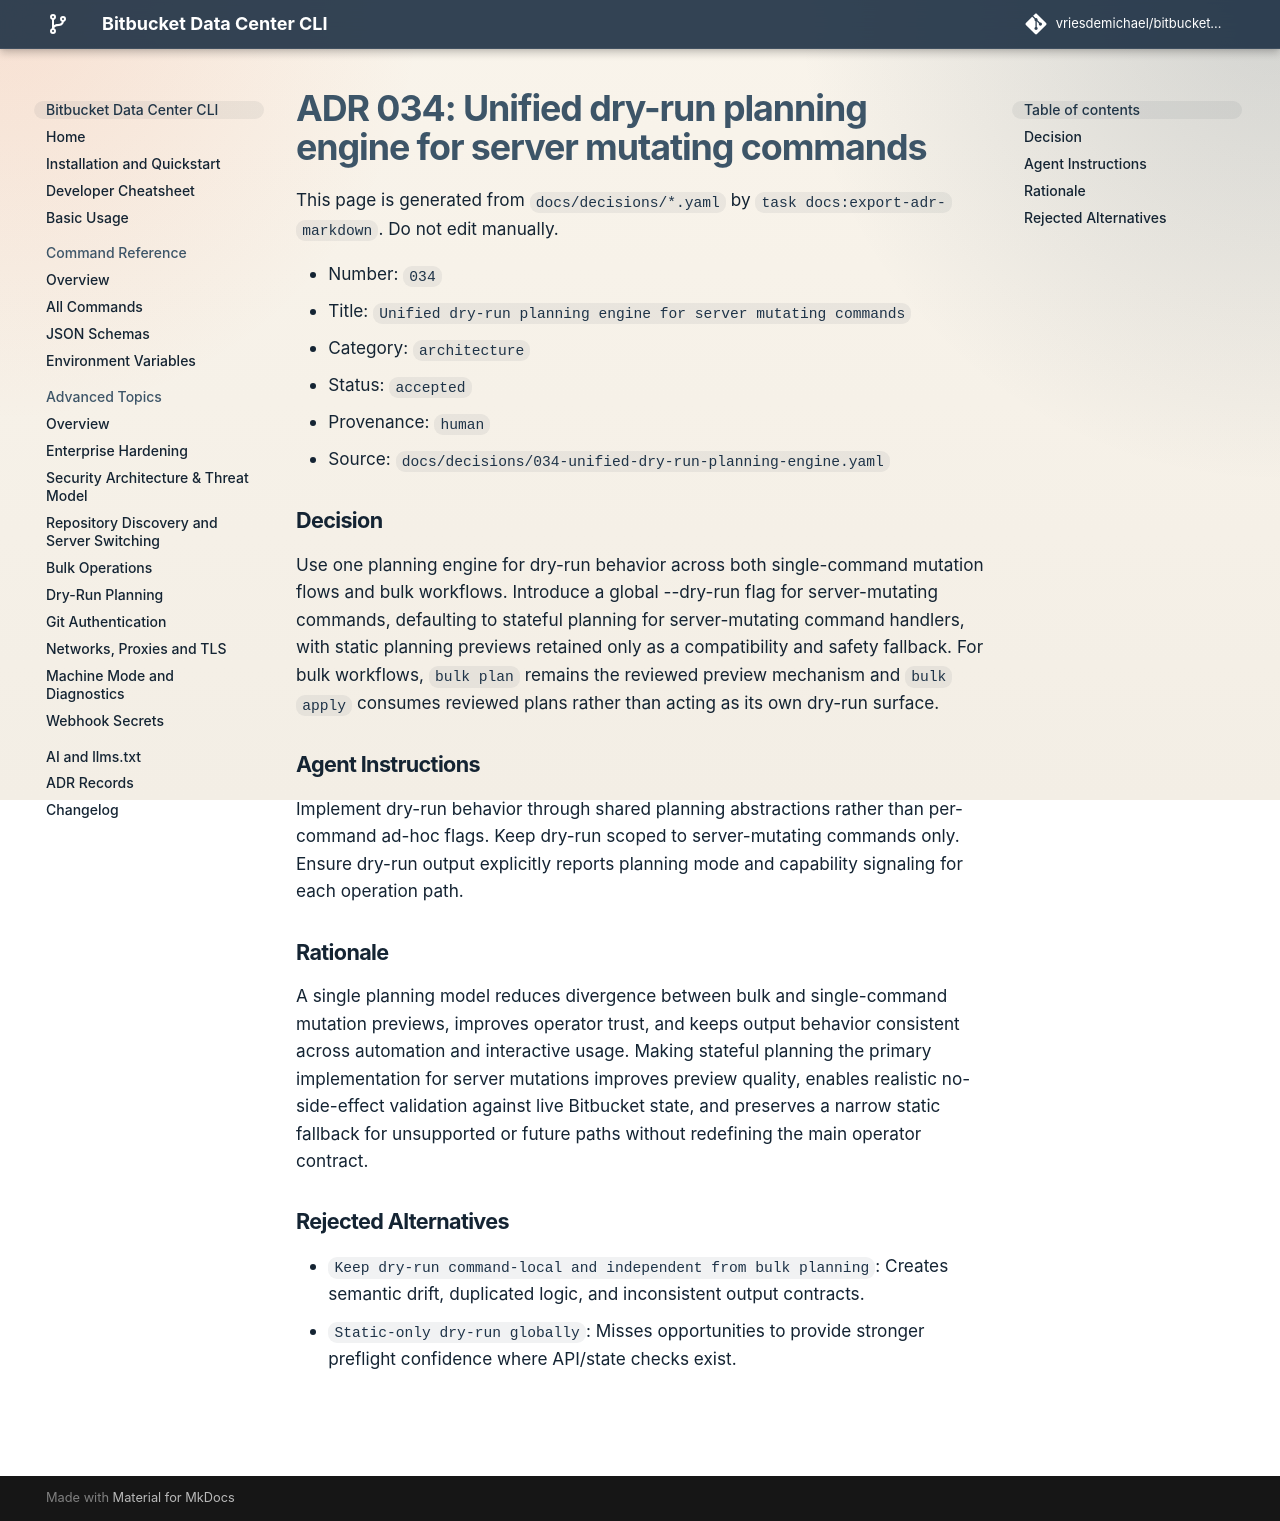

repository: vriesdemichael/bitbucket-data-center-cli · page: v4.0.0/adr/034-unified-dry-run-planning-engine/index.html · generator: mkdocs

---
search:
  boost: 0.3
---

# ADR-034: Unified dry-run planning engine for server mutating commands

`--dry-run` is one global flag, and every command that changes state answers it through one planning engine: the profiles and the interceptor in `internal/cli/dryrun.go`, and the preview in `internal/cli/dryrunpreview`. A command that changes the server checks, in its own handler, the state its change depends on, and builds the preview from what it found. A command that checks nothing first, and one that changes only this machine, gets a static preview from the interceptor: the change it would make, predicted. Neither may make its change under `--dry-run`. Every preview answers with a verdict and its tier (ADR-096, ADR-078).

Implement a preview through these shared abstractions, never through a flag or an output of the command's own. Plan a server mutation statefully wherever the state it depends on can be read. Test a stateful preview against a live Bitbucket, and read the state back afterwards to show the dry run changed nothing.

One model keeps previews from diverging between commands and keeps their output the same for scripts and people. A check against live state predicts what a static preview cannot: a create that would conflict, a set that is already the value asked for, a permission the caller lacks.
